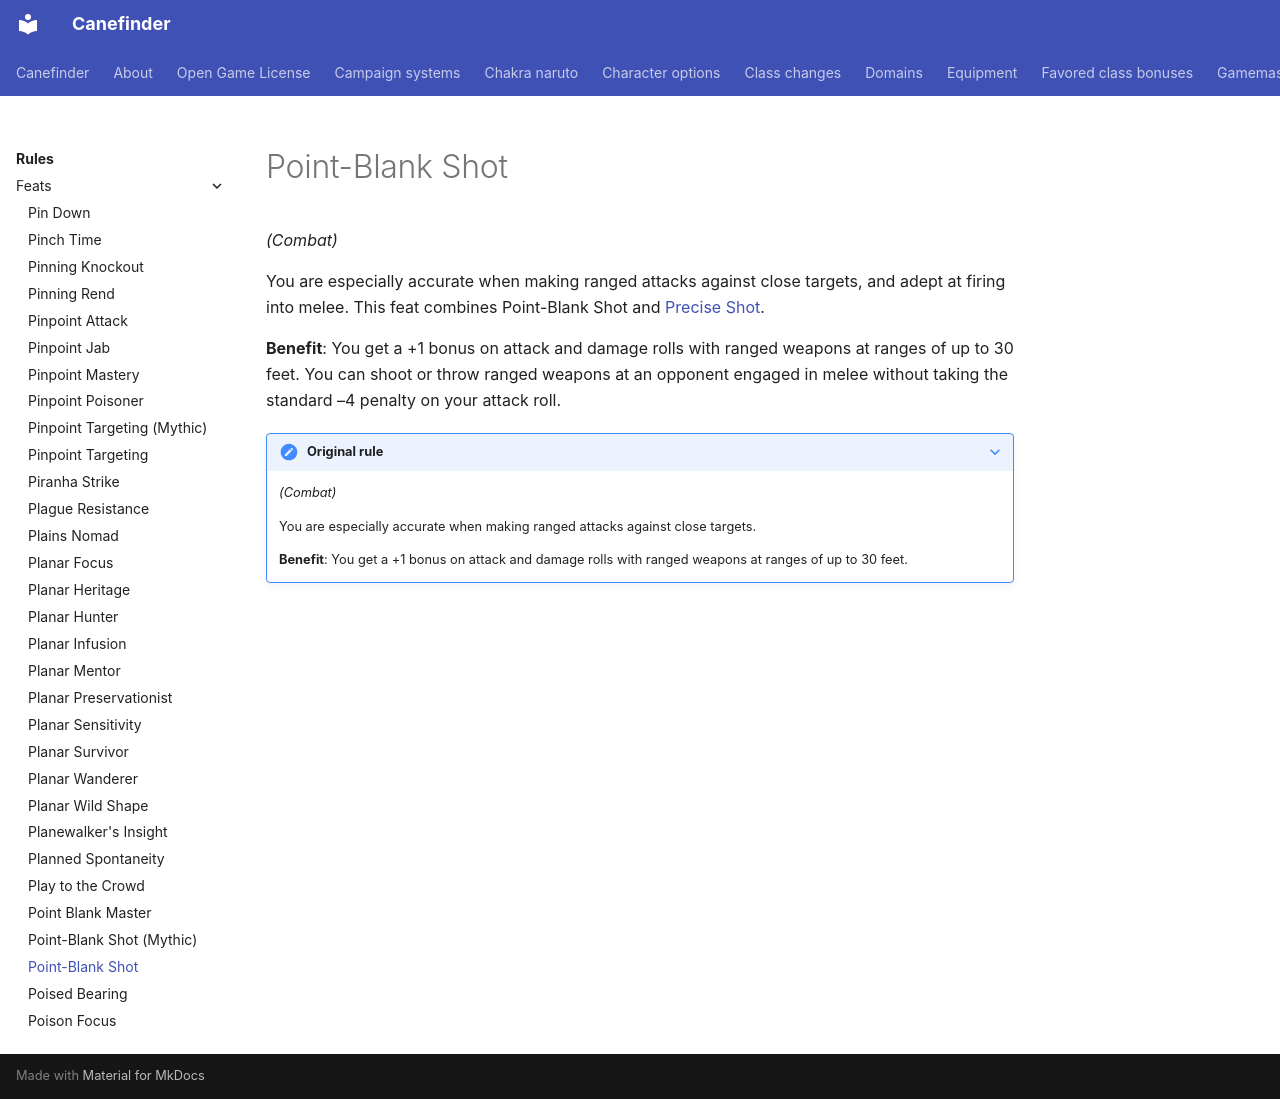

repository: canefinderhouserules/Canefinderhouserules · page: rules/feats/point-blank-shot/index.html · generator: mkdocs

# Point-Blank Shot

*(Combat)*

You are especially accurate when making ranged attacks against close targets, and adept at firing into melee. This feat combines Point-Blank Shot and [Precise Shot](precise-shot.md).

**Benefit**: You get a +1 bonus on attack and damage rolls with ranged weapons at ranges of up to 30 feet. You can shoot or throw ranged weapons at an opponent engaged in melee without taking the standard –4 penalty on your attack roll.

??? note "Original rule"

    *(Combat)*

    You are especially accurate when making ranged attacks against close targets.

    **Benefit**: You get a +1 bonus on attack and damage rolls with ranged weapons at ranges of up to 30 feet.
